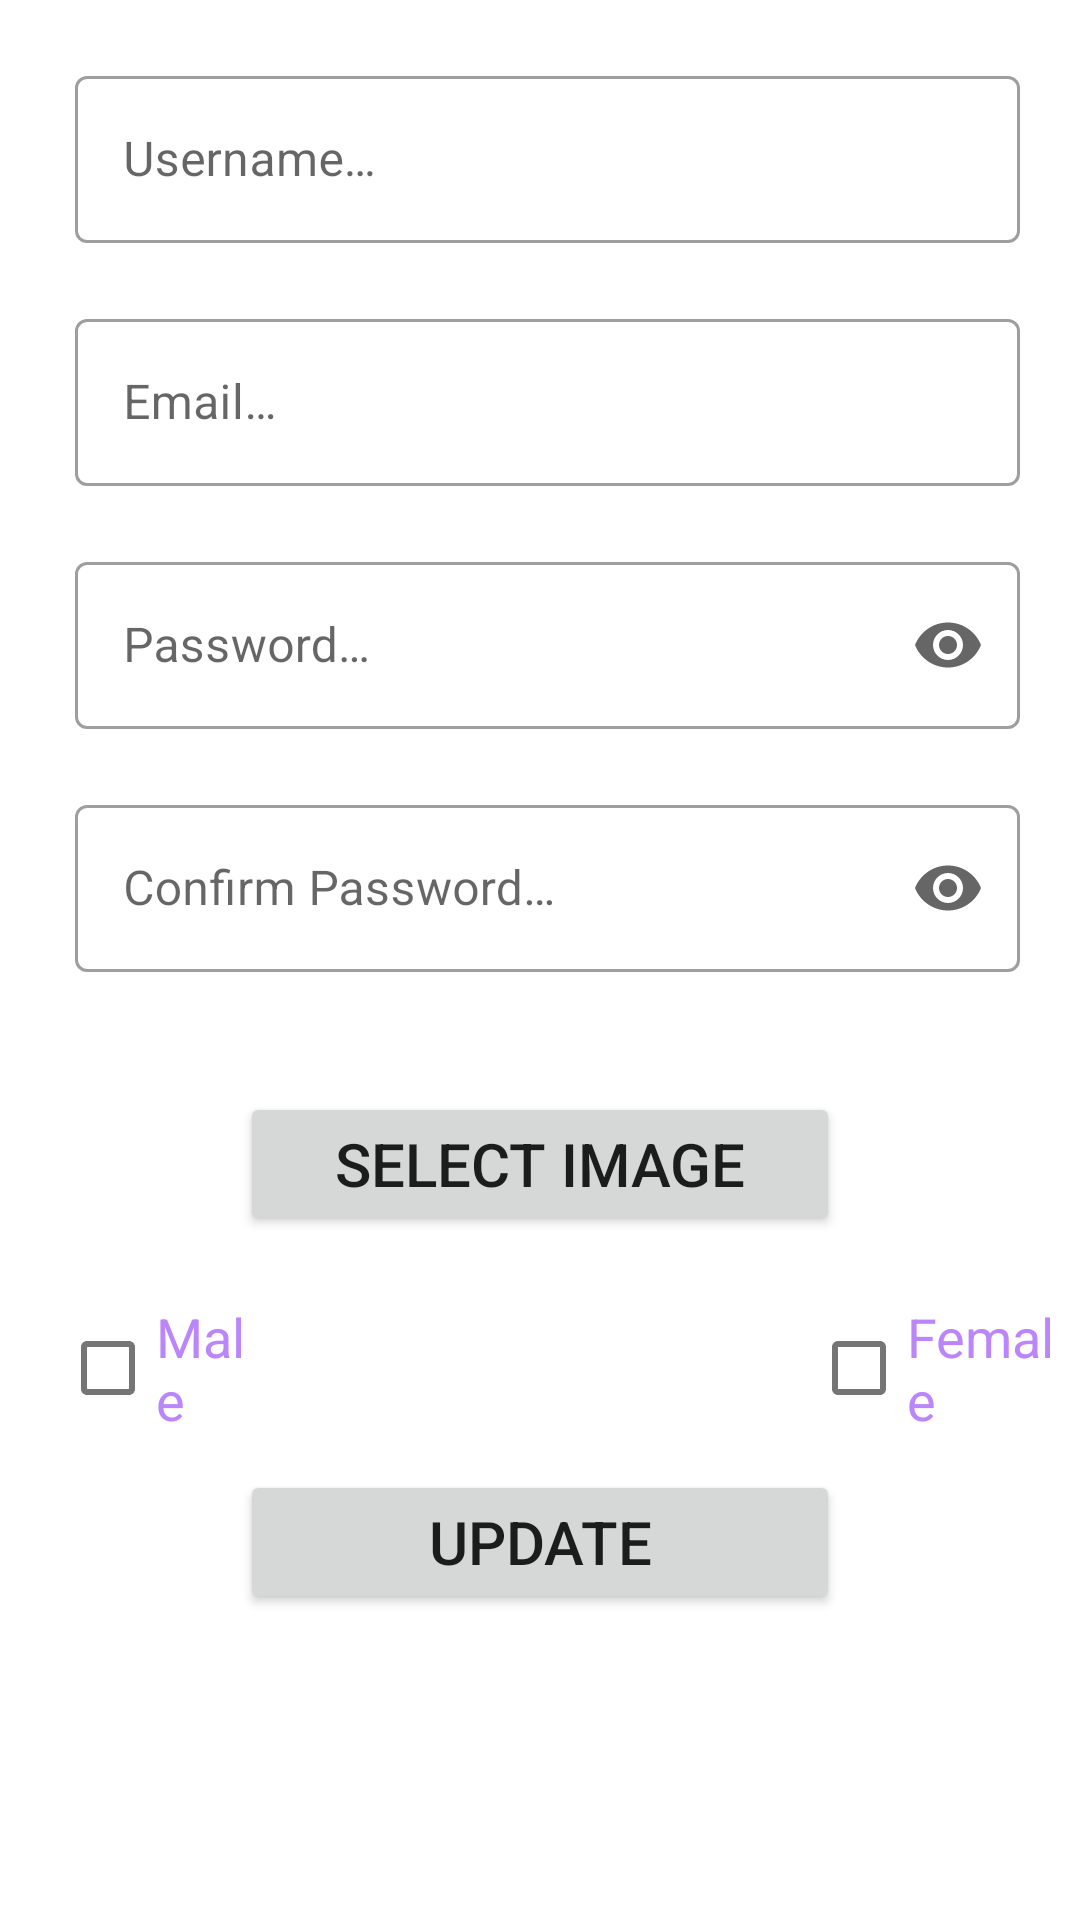

This screen was rendered from an Android layout file. Write that file and the resources it references.
<!-- AndroidManifest.xml: application theme Theme.DemoApp -->
<!-- res/layout/update_profile_layout.xml -->
<?xml version="1.0" encoding="utf-8"?>
<ScrollView xmlns:app="http://schemas.android.com/apk/res-auto"
    xmlns:tools="http://schemas.android.com/tools"
    xmlns:android="http://schemas.android.com/apk/res/android"
    android:layout_width="match_parent"
    android:layout_height="match_parent"
    tools:context=".ViewModel.UpdateProfileActivity">
    <androidx.appcompat.widget.LinearLayoutCompat
        android:layout_width="match_parent"
        android:layout_height="wrap_content"
        android:orientation="vertical"
        >

        <com.google.android.material.textfield.TextInputLayout
            android:id="@+id/usernameTIL"
            style="@style/Widget.MaterialComponents.TextInputLayout.OutlinedBox"
            android:layout_width="match_parent"
            android:layout_marginStart="20dp"
            android:layout_marginEnd="20dp"
            android:layout_marginTop="20dp"
            android:layout_height="wrap_content"
            android:layout_gravity="center"
            app:layout_constraintTop_toTopOf="parent">
            <com.google.android.material.textfield.TextInputEditText
                android:id="@+id/usernameTIET"
                android:layout_width="match_parent"
                android:layout_height="wrap_content"
                android:layout_marginStart="5dp"
                android:hint="@string/username"
                android:inputType="textEmailAddress"
                android:textSize="16sp" />
        </com.google.android.material.textfield.TextInputLayout>
        <com.google.android.material.textfield.TextInputLayout
            android:id="@+id/mailTIL"
            style="@style/Widget.MaterialComponents.TextInputLayout.OutlinedBox"
            android:layout_width="match_parent"
            android:layout_marginStart="20dp"
            android:layout_marginEnd="20dp"
            android:layout_marginTop="20dp"
            android:layout_height="wrap_content"
            android:layout_gravity="center"
            app:layout_constraintStart_toStartOf="parent"
            app:layout_constraintTop_toTopOf="parent">
            <com.google.android.material.textfield.TextInputEditText
                android:id="@+id/mailTIET"
                android:layout_width="match_parent"
                android:layout_height="wrap_content"
                android:layout_marginStart="5dp"
                android:hint="@string/email"
                android:inputType="textEmailAddress"
                android:textSize="16sp" />
        </com.google.android.material.textfield.TextInputLayout>
        <com.google.android.material.textfield.TextInputLayout
            android:id="@+id/passwordTIL"
            style="@style/Widget.MaterialComponents.TextInputLayout.OutlinedBox"
            android:layout_width="match_parent"
            android:layout_height="wrap_content"
            android:layout_gravity="center"
            android:layout_marginStart="20dp"
            android:layout_marginEnd="20dp"
            android:layout_marginTop="20dp"
            app:layout_constraintStart_toStartOf="parent"
            app:layout_constraintTop_toTopOf="parent"
            app:endIconMode="password_toggle"
            >
            <com.google.android.material.textfield.TextInputEditText
                android:id="@+id/passwordTIET"
                android:layout_width="match_parent"
                android:layout_height="wrap_content"
                android:layout_marginStart="5dp"
                android:hint="@string/password"
                android:inputType="textPassword"
                android:textSize="16sp" />
        </com.google.android.material.textfield.TextInputLayout>
        <com.google.android.material.textfield.TextInputLayout
            android:id="@+id/confirmpasswordTIL"
            style="@style/Widget.MaterialComponents.TextInputLayout.OutlinedBox"
            android:layout_width="match_parent"
            android:layout_height="wrap_content"
            android:layout_gravity="center"
            android:layout_marginStart="20dp"
            android:layout_marginEnd="20dp"
            android:layout_marginTop="20dp"
            app:layout_constraintStart_toStartOf="parent"
            app:layout_constraintTop_toTopOf="parent"
            app:endIconMode="password_toggle"
            >
            <com.google.android.material.textfield.TextInputEditText
                android:id="@+id/confirmpasswordTIET"
                android:layout_width="match_parent"
                android:layout_height="wrap_content"
                android:layout_marginStart="5dp"
                android:hint="@string/confirm_password"
                android:inputType="textPassword"
                android:textSize="16sp" />
        </com.google.android.material.textfield.TextInputLayout>
    <androidx.appcompat.widget.LinearLayoutCompat
        android:layout_width="match_parent"
        android:layout_height="wrap_content"
        android:orientation="vertical">

        <ImageView
            android:id="@+id/ProfilePicIV"
            android:paddingTop="20dp"
            android:paddingLeft="25dp"
            android:layout_width="wrap_content"
            android:layout_height="wrap_content"
            android:src="@drawable/ic_launcher_background"
            android:contentDescription="@string/image_description"
            android:layout_gravity="center"
            />

        <Button
            android:id="@+id/PickIMG"
            android:layout_width="200dp"
            android:layout_height="wrap_content"
            android:layout_marginTop="20dp"
            android:textSize="20sp"
            android:text="@string/select_image"
            android:layout_gravity="center"
            app:layout_constraintStart_toStartOf="parent" />

    </androidx.appcompat.widget.LinearLayoutCompat>

        <androidx.appcompat.widget.LinearLayoutCompat
            android:layout_width="match_parent"
            android:layout_height="wrap_content"
            android:orientation="horizontal">

            <CheckBox
                android:id="@+id/cb_gender_male"
                android:layout_width="wrap_content"
                android:layout_height="wrap_content"
                android:layout_marginStart="20dp"
                android:layout_marginTop="20dp"
                android:layout_weight="1"
                android:text="@string/male"
                android:textColor="@color/purple_200"
                android:textSize="18sp"
                app:buttonTint="#757575" />
            <CheckBox
                android:id="@+id/cb_gender_female"
                android:layout_width="wrap_content"
                android:layout_height="wrap_content"
                android:layout_marginStart="180dp"
                android:layout_marginTop="20dp"
                android:layout_weight="1"
                android:text="@string/female"
                android:textColor="@color/purple_200"
                android:textSize="18sp"
                app:buttonTint="#757575" />

        </androidx.appcompat.widget.LinearLayoutCompat>

        <Button
            android:id="@+id/UpdateBTN"
            android:layout_width="200dp"
            android:layout_height="wrap_content"
            android:layout_marginTop="10dp"
            android:textSize="20dp"
            android:text="@string/update"
            android:layout_gravity="center"
            app:layout_constraintStart_toStartOf="parent" />

    </androidx.appcompat.widget.LinearLayoutCompat>
</ScrollView>
<!-- resources referenced by this layout -->
<resources>
  <color name="purple_200">#FFBB86FC</color>
  <string name="confirm_password">Confirm Password…</string>
  <string name="email">Email…</string>
  <string name="female">Female</string>
  <string name="image_description">Image Description</string>
  <string name="male">Male</string>
  <string name="password">Password…</string>
  <string name="select_image">Select Image</string>
  <string name="update">Update</string>
  <string name="username">Username…</string>
  <style name="Theme.DemoApp" parent="Theme.MaterialComponents.DayNight.DarkActionBar">
          
          <item name="colorPrimary">@color/purple_500</item>
          <item name="colorPrimaryVariant">@color/purple_700</item>
          <item name="colorOnPrimary">@color/white</item>
          
          <item name="colorSecondary">@color/teal_200</item>
          <item name="colorSecondaryVariant">@color/teal_700</item>
          <item name="colorOnSecondary">@color/black</item>
          
          <item name="android:statusBarColor">?attr/colorPrimaryVariant</item>
          
      </style>
  <color name="purple_500">#FF6200EE</color>
  <color name="purple_700">#FF3700B3</color>
  <color name="white">#FFFFFFFF</color>
  <color name="teal_200">#FF03DAC5</color>
  <color name="teal_700">#FF018786</color>
  <color name="black">#101010</color>
</resources>
